Run: headless pygame with SDL's dummy video driver; simulated clock (each Clock.tick advances the game by its frame time, no real sleeping); random seed 0; keys injected as events and as key.get_pressed() state; no mouse input.
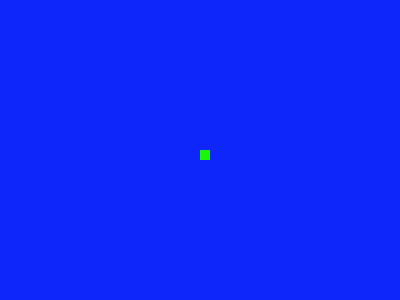
Frame 1 of 4 · flips 1–60 · no input
Frame 2 of 4 · flips 61–180 · tapped SPACE, RETURN · held RIGHT (→), D · screen unchanged from frame 1, image omitted
Frame 3 of 4 · flips 181–300 · held DOWN (↓), S · screen unchanged from frame 2, image omitted
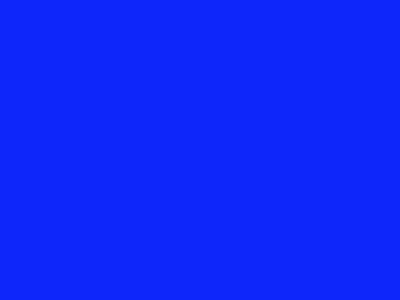
Frame 4 of 4 · flips 301–420 · held LEFT (←), A, UP (↑), W

The pygame program that drew these frames:

import pygame
pygame.init()

yellow = (251, 230, 78) #SCORE
red = (255, 0, 69) #food
blue = (14, 38, 250) #background color
green = (26, 245, 12) #snake
orange = (252, 180, 15) #game over


dis=pygame.display.set_mode((400, 300))
pygame.display.set_caption("Snake Game by ML")
game_over =False

x1 = 200
y1 = 150

x1_change = 0
y1_change = 0

clock = pygame.time.Clock()

while not game_over:
    for event in pygame.event.get():
        if event.type==pygame.QUIT:
            game_over=True
        if event.type == pygame.KEYDOWN:
            if event.key == pygame.K_LEFT:
                x1_change = -10
                y1_change = 0
            elif event.type == pygame.K_RIGHT:
                x1_change = 10
                y1_change = 0
            elif event.type == pygame.K_UP:
                y1_change = -10
                x1_change = 0
            elif event.type == pygame.K_DOWN:
                y1_change = 10
                x1_change = 0
                
    x1 += x1_change
    y1 += y1_change
    dis.fill(blue)

    pygame.draw.rect(dis, green,[x1, y1, 10, 10])

    pygame.display.update()

    clock.tick(30)
pygame.quit()
quit()
